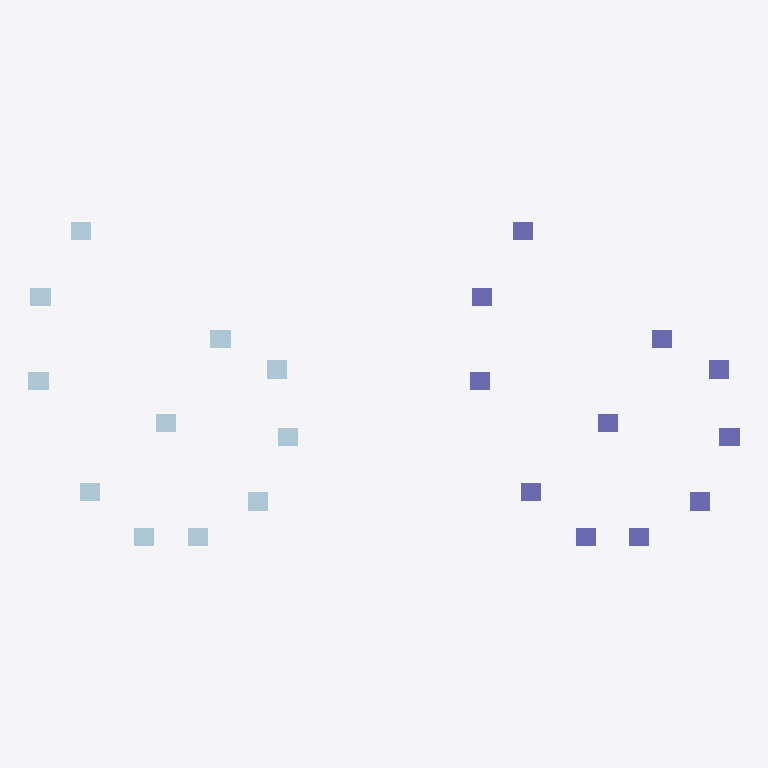
Plan cut of the same IFC building model at storey 'Storey 05' (level 0.00 m, cut at 1.40 m), seen from above with north up, elements coloured by IFC class: 11 plates (pale blue), 11 columns (violet). Cut surfaces are drawn darker.
Extent 125.3 m × 57.2 m × 4.5 m (x, y, z). Storeys (6): Storey 01 at 0.00 m; Storey 02 at 0.00 m; Storey 03 at 0.00 m; Storey 04 at 0.00 m; Storey 05 at 0.00 m; Storey 06 at 0.00 m. Elements (22): 11 IfcColumn, 11 IfcPlate.

HEADER;
FILE_DESCRIPTION((''),'2;1');
FILE_NAME('SampleIFC_2x3.ifc','2024-05-21T21:48:38',(''),(''),'','','');
FILE_SCHEMA(('IFC2X3'));
ENDSEC;
DATA;
#1=IFCPROJECT('3ie8ZKAcvCq8le7pFewZL6',#2,'Project',$,$,$,$,(#28,#31),#8);
#32=IFCSITE('0BuowW9fD8Qv04CcESI$Iv',#2,$,$,$,#37,$,$,.COMPLEX.,$,$,$,$,$);
#34=IFCBUILDING('2vq0CJXJz41umx1RY52OLN',#2,'SampleIFC_2x3',$,$,#42,$,$,.COMPLEX.,$,$,$);
#47=IFCBUILDINGSTOREY('1VYqqXHorCGflSFIR0_sqJ',#2,'Storey 01',$,$,#49,$,$,.COMPLEX.,$);
#296=IFCBUILDINGSTOREY('3uOi1obJf0XRydkyA9AbKE',#2,'Storey 02',$,$,#298,$,$,.COMPLEX.,$);
#401=IFCBUILDINGSTOREY('1eOWwmqRb2df8WICV1rz9Z',#2,'Storey 03',$,$,#403,$,$,.COMPLEX.,$);
#458=IFCBUILDINGSTOREY('0IOJWbAa18APm9k3eyjcEl',#2,'Storey 04',$,$,#460,$,$,.COMPLEX.,$);
#515=IFCBUILDINGSTOREY('1gUws4tTj1IQpG3vBfY74n',#2,'Storey 05',$,$,#517,$,$,.COMPLEX.,$);
#970=IFCBUILDINGSTOREY('0wKMUfYwrDZQlm0bGKfybj',#2,'Storey 06',$,$,#972,$,$,.COMPLEX.,$);
#467=IFCPLATE('0j_OCma3n0gQoC43oljvqn',#2,'11',$,$,#503,#471,$);
#524=IFCPLATE('3$vu7tqaP3A8tlP7OOxmMa',#2,'9',$,$,#560,#528,$);
#671=IFCCOLUMN('2$x0$IuwbCDB_yJi8nZdiE',#2,'Storey 03',$,$,#667,#675,$);
#711=IFCCOLUMN('2ZJ8PL0t58$OR4mBVdfJuh',#2,'Storey 03',$,$,#707,#715,$);
#56=IFCPLATE('0Wj5LjuWL8UB4_2Yr5XCp4',#2,'2',$,$,#92,#60,$);
#104=IFCPLATE('0a4bfeyvz0qQXZnr4YNHEw',#2,'3',$,$,#140,#108,$);
#410=IFCPLATE('3PEpnOU5vErwZu0opa4ZGF',#2,'8',$,$,#446,#414,$);
#751=IFCCOLUMN('0$4NO6liv5N90oy9rGu6cH',#2,'Storey 03',$,$,#747,#755,$);
#200=IFCPLATE('2CVCvs59zEr8TNPpamWnVP',#2,'5',$,$,#236,#204,$);
#248=IFCPLATE('2rZlQcLgLDWRInqSIVQTuq',#2,'6',$,$,#284,#252,$);
#152=IFCPLATE('3cwaM68ZHDUBmH9oNjyj5E',#2,'4',$,$,#188,#156,$);
#305=IFCPLATE('3lhcc6uPT6IhOHyp5_IqXW',#2,'1',$,$,#341,#309,$);
#353=IFCPLATE('1a0J037854ghL9zwDUec3i',#2,'7',$,$,#389,#357,$);
#572=IFCPLATE('3Es5huB8TFw8o6Fb4C3jwO',#2,'10',$,$,#608,#576,$);
#631=IFCCOLUMN('1u2Zhq$wn0MvPUUHUE0xH8',#2,'Storey 03',$,$,#627,#635,$);
#806=IFCCOLUMN('25tXw$1WrE2APuzhP5lh5Q',#2,'Storey 01',$,$,#802,#810,$);
#846=IFCCOLUMN('2d0aptesHCxBqAIJVX1Wl6',#2,'Storey 01',$,$,#842,#850,$);
#886=IFCCOLUMN('1DBI46G$j9TPbqwaNj46vF',#2,'Storey 01',$,$,#882,#890,$);
#988=IFCCOLUMN('0FKHbw4YH1UA3pkLSFfdke',#2,'Storey 06',$,$,#984,#992,$);
#926=IFCCOLUMN('0I46ODZo58JOPNQY8ix7cG',#2,'Storey 01',$,$,#922,#930,$);
#1028=IFCCOLUMN('21mMD7RZX8HAHmJlveQ76Y',#2,'Storey 06',$,$,#1024,#1032,$);
#1068=IFCCOLUMN('2QU3$QbIr29O6KvAEnDE9Q',#2,'Storey 06',$,$,#1064,#1072,$);
ENDSEC;